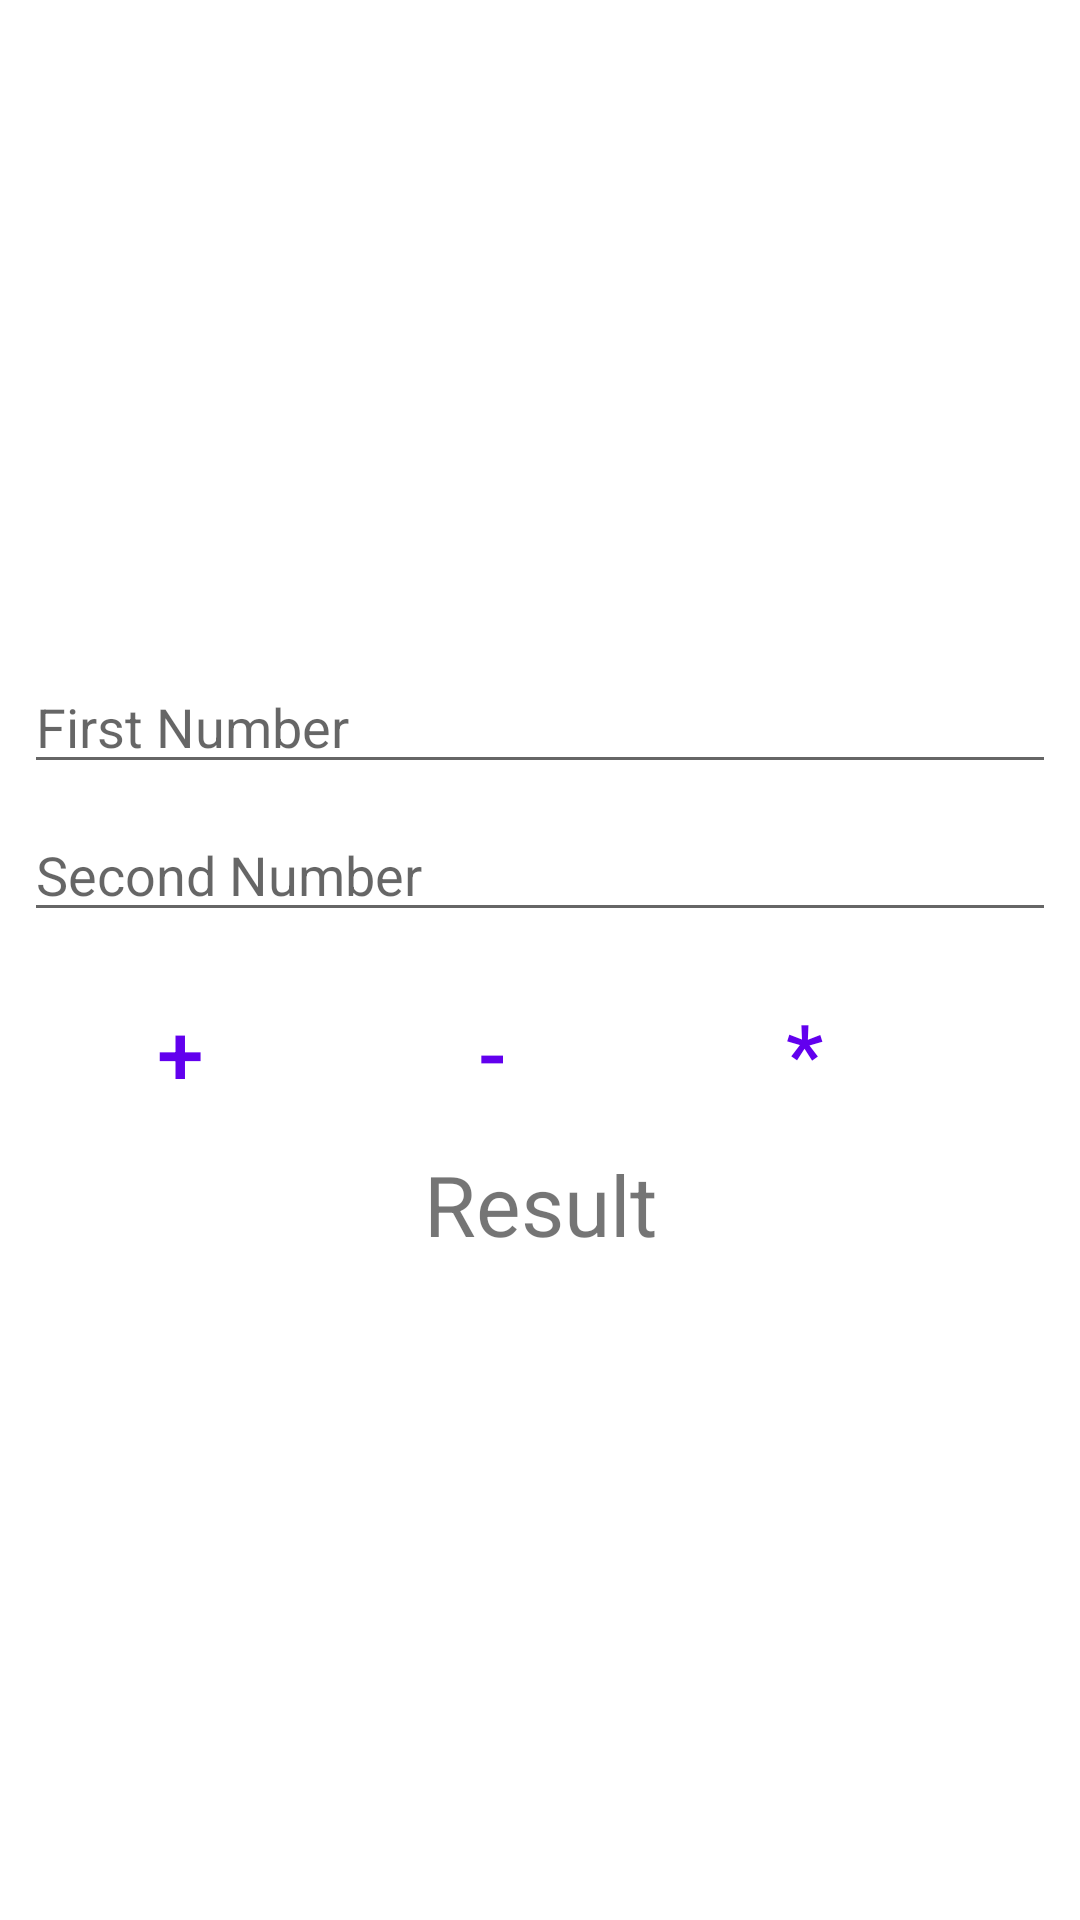

The Android layout XML behind this screen, and the referenced resources:
<!-- AndroidManifest.xml: application theme Theme.PraktikumAndroidKelas8 -->
<!-- res/layout/activity_main.xml -->
<?xml version="1.0" encoding="utf-8"?>
<LinearLayout
    xmlns:android="http://schemas.android.com/apk/res/android"
    xmlns:tools="http://schemas.android.com/tools"
    android:layout_width="match_parent"
    android:layout_height="match_parent"
    android:orientation="vertical"
    android:gravity="center"
    android:padding="8dp"
    tools:context=".MainActivity">

        <EditText
            android:id="@+id/etNumber1"
            android:layout_width="match_parent"
            android:layout_height="wrap_content"
            android:hint="@string/firstNumber"
            android:layout_marginBottom="8dp"
            android:inputType="numberDecimal"
            android:autofillHints="@string/firstNumber" />
        <EditText
            android:id="@+id/etNumber2"
            android:layout_width="match_parent"
            android:layout_height="wrap_content"
            android:hint="@string/secondNumber"
            android:inputType="numberDecimal"
            android:layout_marginBottom="8dp"

            android:autofillHints="" />

        <LinearLayout
            android:layout_width="match_parent"
            android:layout_height="wrap_content"
            android:orientation="horizontal"
            android:gravity="center"
            >
            <Button
                android:id="@+id/btAdd"
                android:layout_width="wrap_content"
                android:layout_height="wrap_content"
                android:text="@string/add"
                android:layout_margin="8dp"
                android:textSize="28sp"
                style="?android:attr/buttonBarButtonStyle" />

            <Button
                android:id="@+id/btSub"
                android:layout_width="wrap_content"
                android:layout_height="wrap_content"
                android:text="@string/sub"
                android:layout_margin="8dp"
                android:textSize="28sp"
                style="?android:attr/buttonBarButtonStyle" />

            <Button
                android:id="@+id/btMul"
                android:layout_width="wrap_content"
                android:layout_height="wrap_content"
                android:text="@string/mul"
                android:layout_margin="8dp"
                android:textSize="28sp"
                style="?android:attr/buttonBarButtonStyle" />
            <Button
                android:id="@+id/btDiv"
                android:layout_width="wrap_content"
                android:layout_height="wrap_content"
                android:text="@string/div"
                android:layout_margin="8dp"
                android:textSize="28sp"
                style="?android:attr/buttonBarButtonStyle" />
        </LinearLayout>

        <TextView
            android:id="@+id/tvResult"
            android:layout_width="match_parent"
            android:layout_height="wrap_content"
            android:textAlignment="center"
            android:text="@string/result"
            android:textSize="28sp"
            />

</LinearLayout>
<!-- resources referenced by this layout -->
<resources>
  <string name="add">+</string>
  <string name="div">/</string>
  <string name="firstNumber">First Number</string>
  <string name="mul">*</string>
  <string name="result">Result</string>
  <string name="secondNumber">Second Number</string>
  <string name="sub">-</string>
  <style name="Theme.PraktikumAndroidKelas8" parent="Theme.MaterialComponents.DayNight.DarkActionBar">
          
          <item name="colorPrimary">@color/purple_500</item>
          <item name="colorPrimaryVariant">@color/purple_700</item>
          <item name="colorOnPrimary">@color/white</item>
          
          <item name="colorSecondary">@color/teal_200</item>
          <item name="colorSecondaryVariant">@color/teal_700</item>
          <item name="colorOnSecondary">@color/black</item>
          
          <item name="android:statusBarColor" tools:targetApi="l">?attr/colorPrimaryVariant</item>
          
      </style>
  <!-- not gathered from this repository: default colours our renderer supplied (Android Studio template values) -->
  <color name="purple_500">#FF6200EE</color>
  <color name="purple_700">#FF3700B3</color>
  <color name="teal_200">#FF03DAC5</color>
  <color name="teal_700">#FF018786</color>
  <color name="black">#FF000000</color>
  <color name="white">#FFFFFFFF</color>
</resources>
